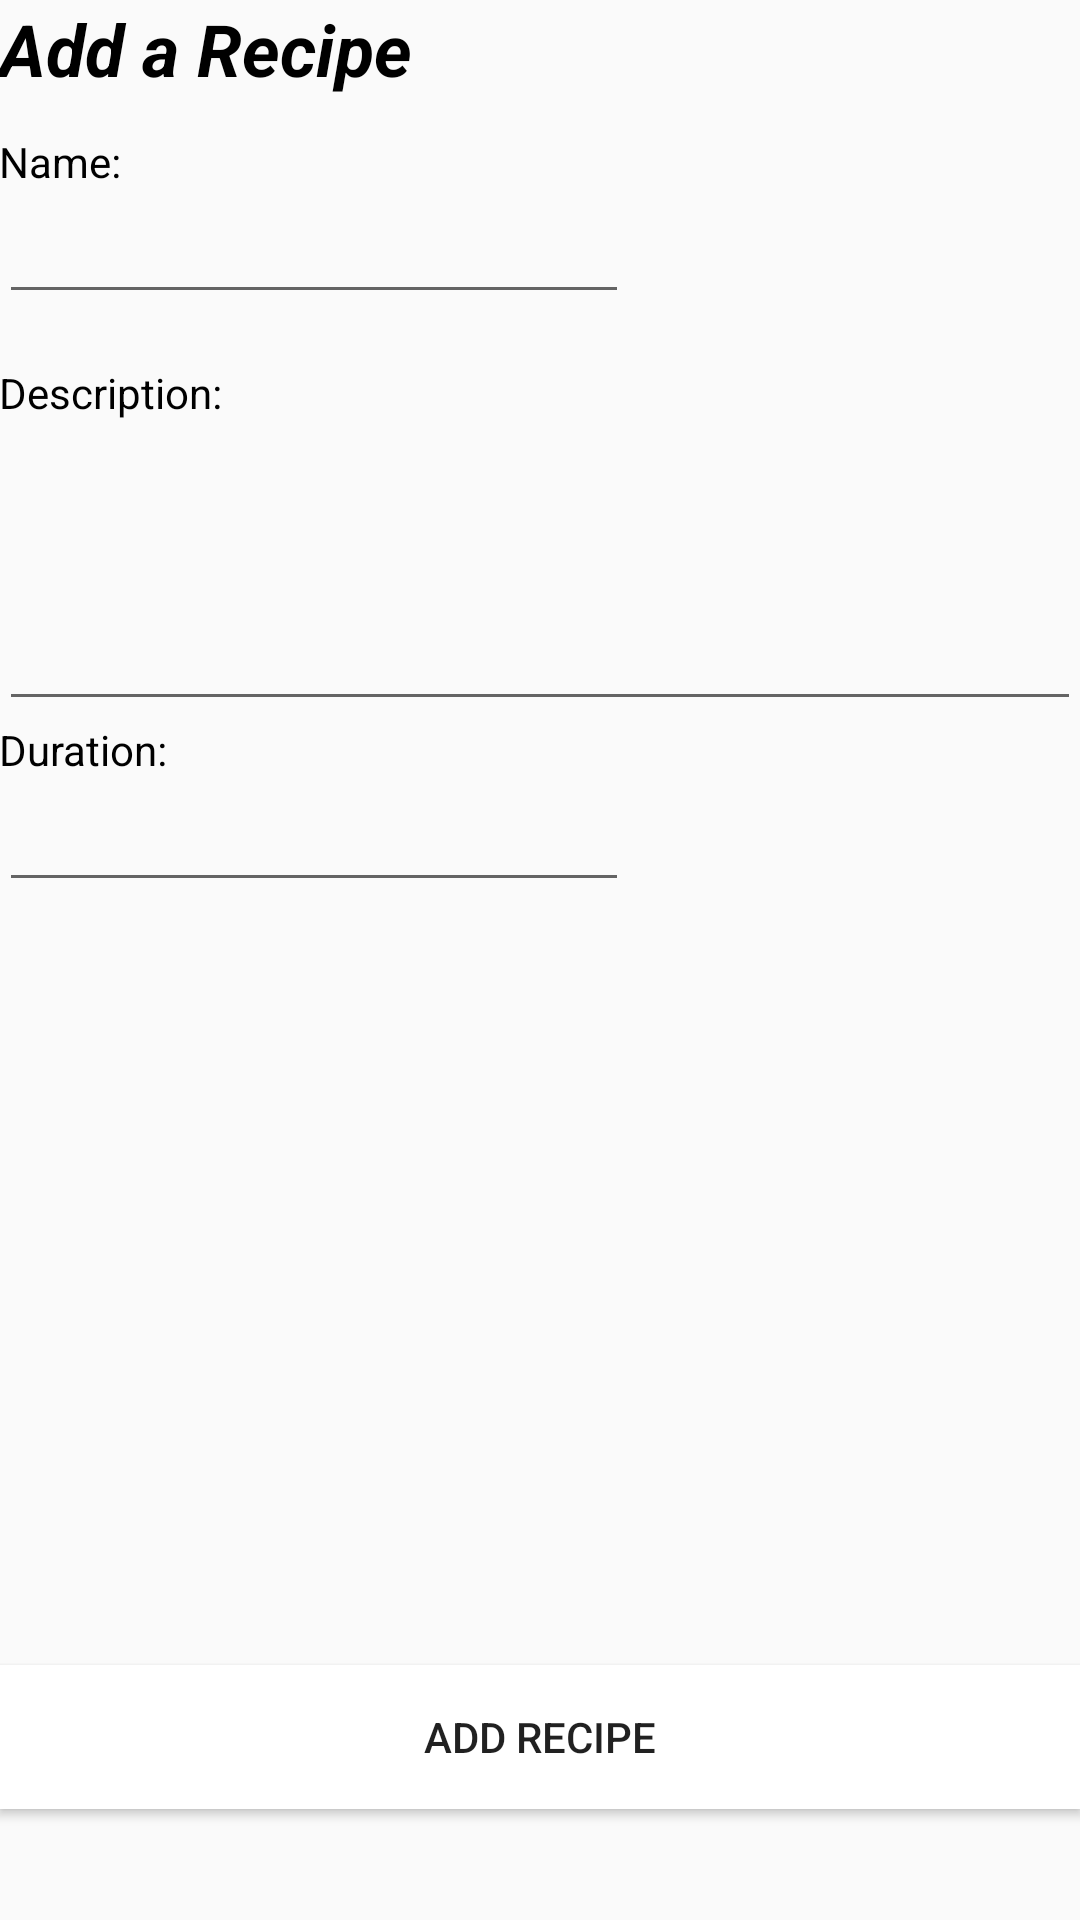

Here is an Android app screen rendered from its layout file. Give the layout XML and the strings, colors and styles it references.
<!-- AndroidManifest.xml: application theme AppTheme -->
<!-- res/layout/activity_main2.xml -->
<?xml version="1.0" encoding="utf-8"?>
<RelativeLayout xmlns:android="http://schemas.android.com/apk/res/android"
    xmlns:tools="http://schemas.android.com/tools"
    android:id="@+id/activity_main2"
    android:layout_width="match_parent"
    android:layout_height="match_parent"
    android:paddingBottom="@dimen/activity_vertical_margin"
    android:paddingLeft="@dimen/activity_horizontal_margin"
    android:paddingRight="@dimen/activity_horizontal_margin"
    android:paddingTop="@dimen/activity_vertical_margin"
    tools:context="com.example.robert.assignment.Main2Activity">

    <Button
        android:text="Add Recipe"
        android:layout_width="wrap_content"
        android:layout_height="wrap_content"
        android:layout_alignParentBottom="true"
        android:layout_alignParentLeft="true"
        android:layout_alignParentStart="true"
        android:layout_marginBottom="37dp"
        android:id="@+id/insert_button"
        android:layout_alignParentRight="true"
        android:layout_alignParentEnd="true"
        android:onClick="onInsert"
        android:background="@color/white"/>

    <TextView
    android:text="Add a Recipe"
    android:layout_width="wrap_content"
    android:layout_height="wrap_content"
    android:layout_alignParentTop="true"
    android:layout_alignParentLeft="true"
    android:layout_alignParentStart="true"
    android:id="@+id/textView4"
    android:textSize="24sp"
    android:textColor="@android:color/black"
    android:textStyle="normal|bold|italic" />

    <TextView
        android:text="Name: "
        android:layout_width="wrap_content"
        android:layout_height="wrap_content"
        android:layout_below="@+id/textView4"
        android:layout_alignParentLeft="true"
        android:layout_alignParentStart="true"
        android:layout_marginTop="12dp"
        android:layout_alignRight="@+id/textView4"
        android:layout_alignEnd="@+id/textView4"
        android:textColor="@android:color/black"
        android:id="@+id/text11" />

    <EditText
        android:layout_width="wrap_content"
        android:layout_height="300px"
        android:inputType="textPersonName"
        android:ems="10"
        android:id="@+id/insert_des"
        android:layout_below="@+id/textView6"
        android:layout_alignParentLeft="true"
        android:layout_alignParentStart="true"
        android:layout_alignParentRight="true"
        android:layout_alignParentEnd="true" />

    <TextView
        android:text="Description: "
        android:layout_width="wrap_content"
        android:layout_height="wrap_content"
        android:id="@+id/textView6"
        android:textColor="@android:color/black"
        android:layout_below="@+id/text11"
        android:layout_alignParentLeft="true"
        android:layout_alignParentStart="true"
        android:layout_marginTop="58dp" />

    <EditText
        android:layout_width="wrap_content"
        android:layout_height="wrap_content"
        android:inputType="textPersonName"
        android:ems="10"
        android:id="@+id/insert_name"
        android:layout_below="@+id/text11"
        android:layout_alignParentLeft="true"
        android:layout_alignParentStart="true" />

    <TextView
        android:text="Duration: "
        android:layout_width="wrap_content"
        android:layout_height="wrap_content"
        android:layout_below="@+id/insert_des"
        android:layout_alignParentLeft="true"
        android:layout_alignParentStart="true"
        android:id="@+id/textView7"
        android:textColor="@android:color/black" />

    <EditText
        android:layout_width="wrap_content"
        android:layout_height="wrap_content"
        android:inputType="textPersonName"
        android:ems="10"
        android:layout_below="@+id/textView7"
        android:layout_alignParentLeft="true"
        android:layout_alignParentStart="true"
        android:id="@+id/insert_dur" />

</RelativeLayout>
<!-- resources referenced by this layout -->
<resources>
  <color name="white">#ffffff</color>
  <style name="AppTheme" parent="Theme.AppCompat.Light.DarkActionBar">
          
          <item name="colorPrimary">@color/lightpurple</item>
          <item name="colorPrimaryDark">@android:color/black</item>
          <item name="android:title">Work</item>
      </style>
  <color name="lightpurple">#E5CCE5</color>
</resources>
